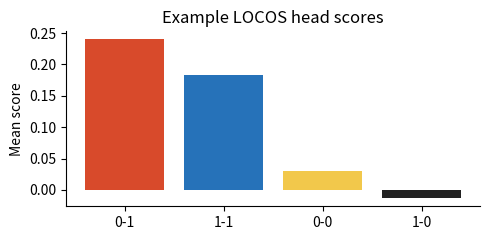

Write Python code to recreate this figure. (Note: this script raises an exception after producing the figure.)
from pathlib import Path

repo = Path.cwd()
print(repo)

sample_scores = {
    "0-0": [0.02, 0.04, 0.03],
    "0-1": [0.24, 0.21, 0.27],
    "1-0": [-0.03, -0.01, 0.00],
    "1-1": [0.18, 0.20, 0.17],
}
ranked = sorted(
    ((head, sum(vals) / len(vals)) for head, vals in sample_scores.items()),
    key=lambda item: item[1],
    reverse=True,
)
ranked[:3]

import matplotlib.pyplot as plt

heads, scores = zip(*ranked)
fig, ax = plt.subplots(figsize=(5, 2.5))
ax.bar(heads, scores, color=["#d84a2b", "#2672b9", "#f2c84b", "#222222"])
ax.set_ylabel("Mean score")
ax.set_title("Example LOCOS head scores")
ax.spines[["top", "right"]].set_visible(False)
fig.tight_layout()

from locos_eval import load_retrieval_heads

heads_path = repo / "retrieval_heads" / "Qwen3-8B_logit_contrib_nolima.json"
if heads_path.exists():
    print(load_retrieval_heads(heads_path, num_heads=5))
else:
    print(f"No local head file yet: {heads_path}")
